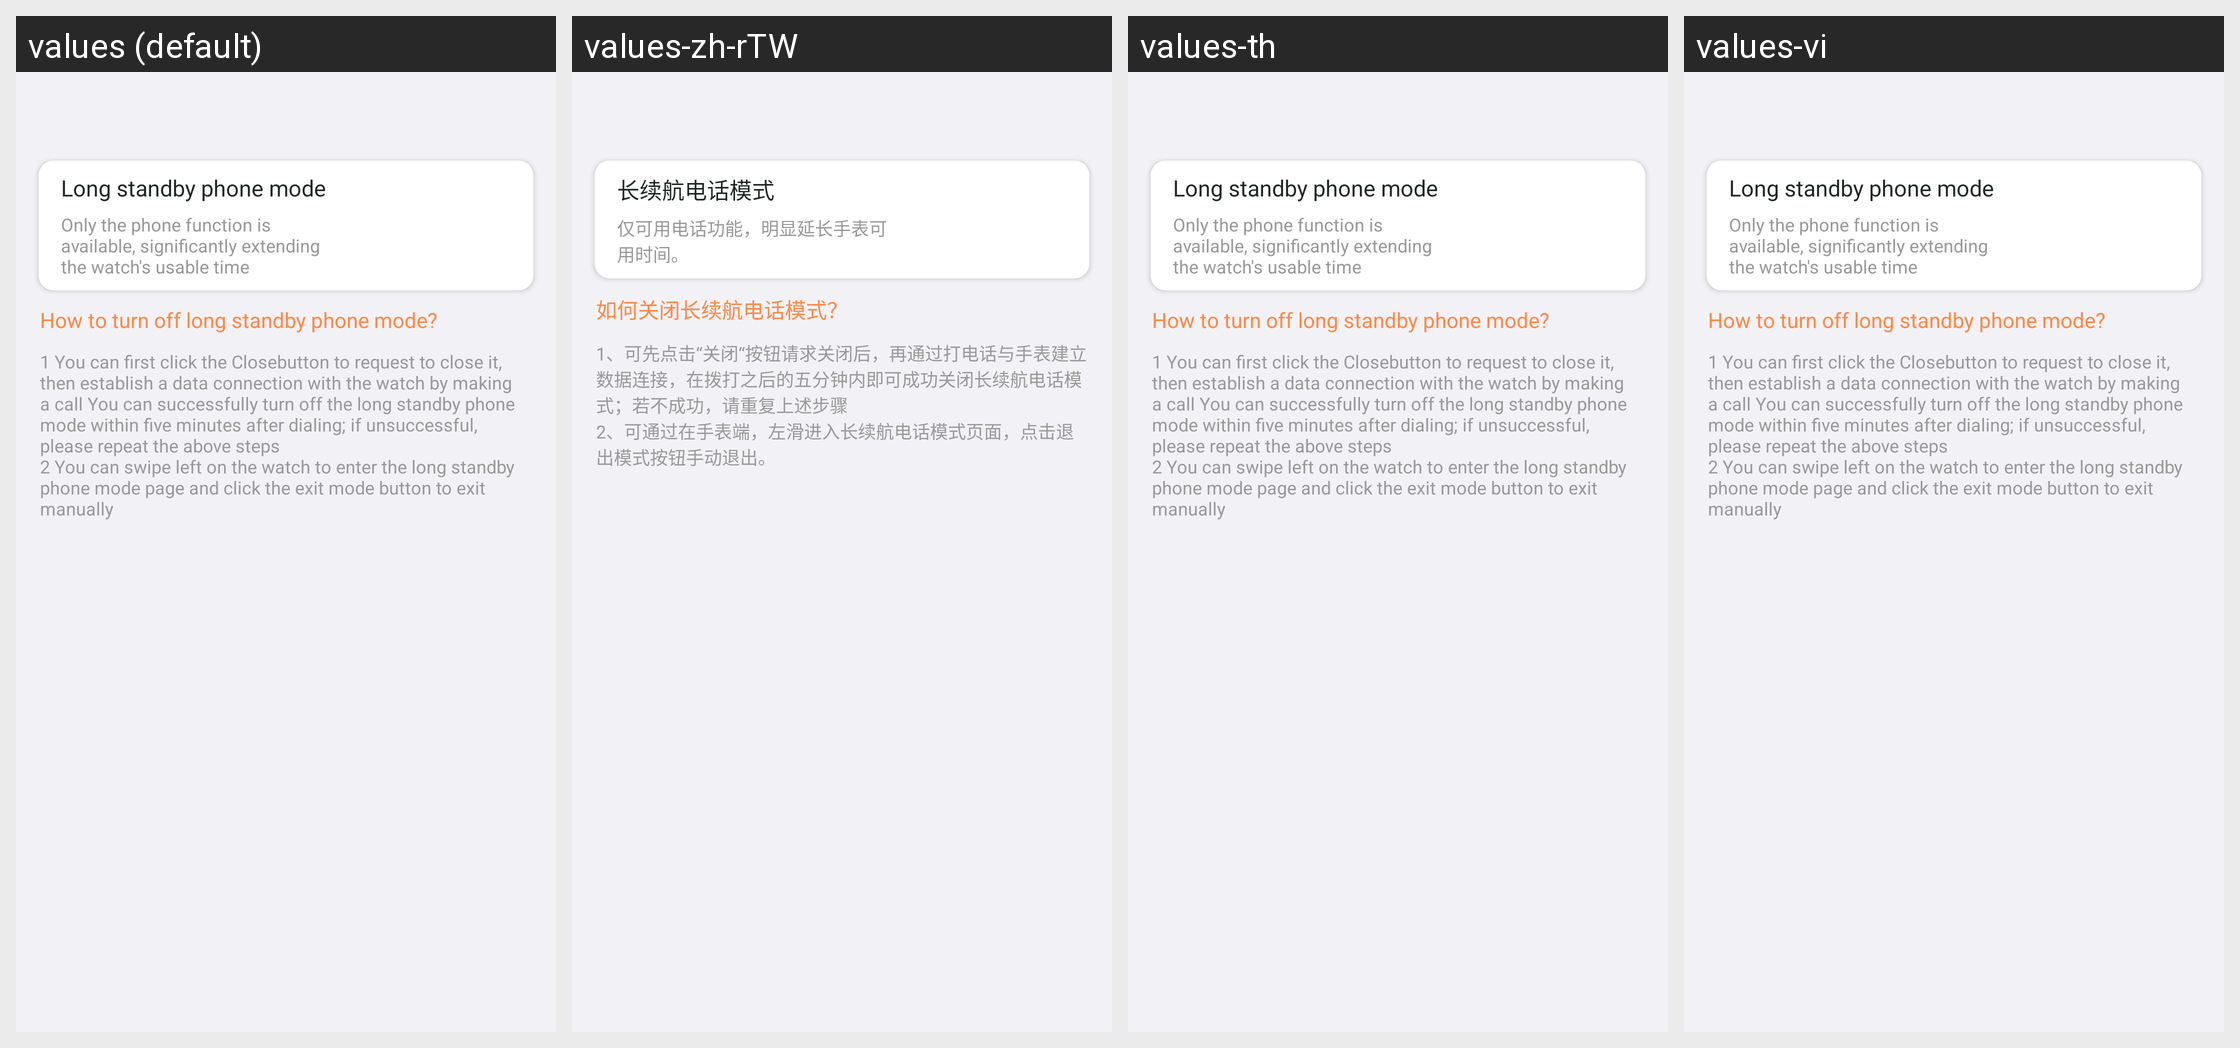

Locale-by-locale string values for the Android screen shown in this grid:
Android screen res/layout/activity_super_power_saving.xml rendered under 4 locales, left to right: values (default), values-zh-rTW, values-th, values-vi. Device: Nexus 5 (rendered at 1080×1920; each locale shown at half size, 540×960, under a caption strip naming it); theme AppCompatTheme.
Other locales in the repository, not shown: values-de-rDE, values-en, values-hi, values-ko-rKR, values-ms-rMY, values-pl, values-ru, values-tl-rPH, values-tr-rTR, values-zh.
Strings drawn on this screen, with the default value and each locale's value (text and hints the layout hard-codes, and strings that could not be matched under every locale, appear in the picture but are not listed):

super_power_saving_mode
  values: Long standby phone mode
  values-zh-rTW: 长续航电话模式  [from values-zh]
  values-th: Long standby phone mode  [not translated; the default value is used]
  values-vi: Long standby phone mode  [not translated; the default value is used]

super_power_saving_content
  values: Only the phone function is available, significantly extending the watch's usable time
  values-zh-rTW: 仅可用电话功能，明显延长手表可用时间。  [from values-zh]
  values-th: Only the phone function is available, significantly extending the watch's usable time  [not translated; the default value is used]
  values-vi: Only the phone function is available, significantly extending the watch's usable time  [not translated; the default value is used]

super_power_saving_tips_title
  values: How to turn off long standby phone mode?
  values-zh-rTW: 如何关闭长续航电话模式？  [from values-zh]
  values-th: How to turn off long standby phone mode?  [not translated; the default value is used]
  values-vi: How to turn off long standby phone mode?  [not translated; the default value is used]

super_power_saving_tips_content
  values: 1 You can first click the Closebutton to request to close it, then establish a data connection with the watch by making a call You can successfully turn off the long standby phone mode within five minutes after dialing; if unsuccessful, please repeat the above steps
      2 You can swipe left on the watch to enter the long standby phone mode page and click the exit mode button to exit manually
  values-zh-rTW: 1、可先点击“关闭“按钮请求关闭后，再通过打电话与手表建立数据连接，在拨打之后的五分钟内即可成功关闭长续航电话模式；若不成功，请重复上述步骤
      2、可通过在手表端，左滑进入长续航电话模式页面，点击退出模式按钮手动退出。  [from values-zh]
  values-th: 1 You can first click the Closebutton to request to close it, then establish a data connection with the watch by making a call You can successfully turn off the long standby phone mode within five minutes after dialing; if unsuccessful, please repeat the above steps
      2 You can swipe left on the watch to enter the long standby phone mode page and click the exit mode button to exit manually  [not translated; the default value is used]
  values-vi: 1 You can first click the Closebutton to request to close it, then establish a data connection with the watch by making a call You can successfully turn off the long standby phone mode within five minutes after dialing; if unsuccessful, please repeat the above steps
      2 You can swipe left on the watch to enter the long standby phone mode page and click the exit mode button to exit manually  [not translated; the default value is used]
